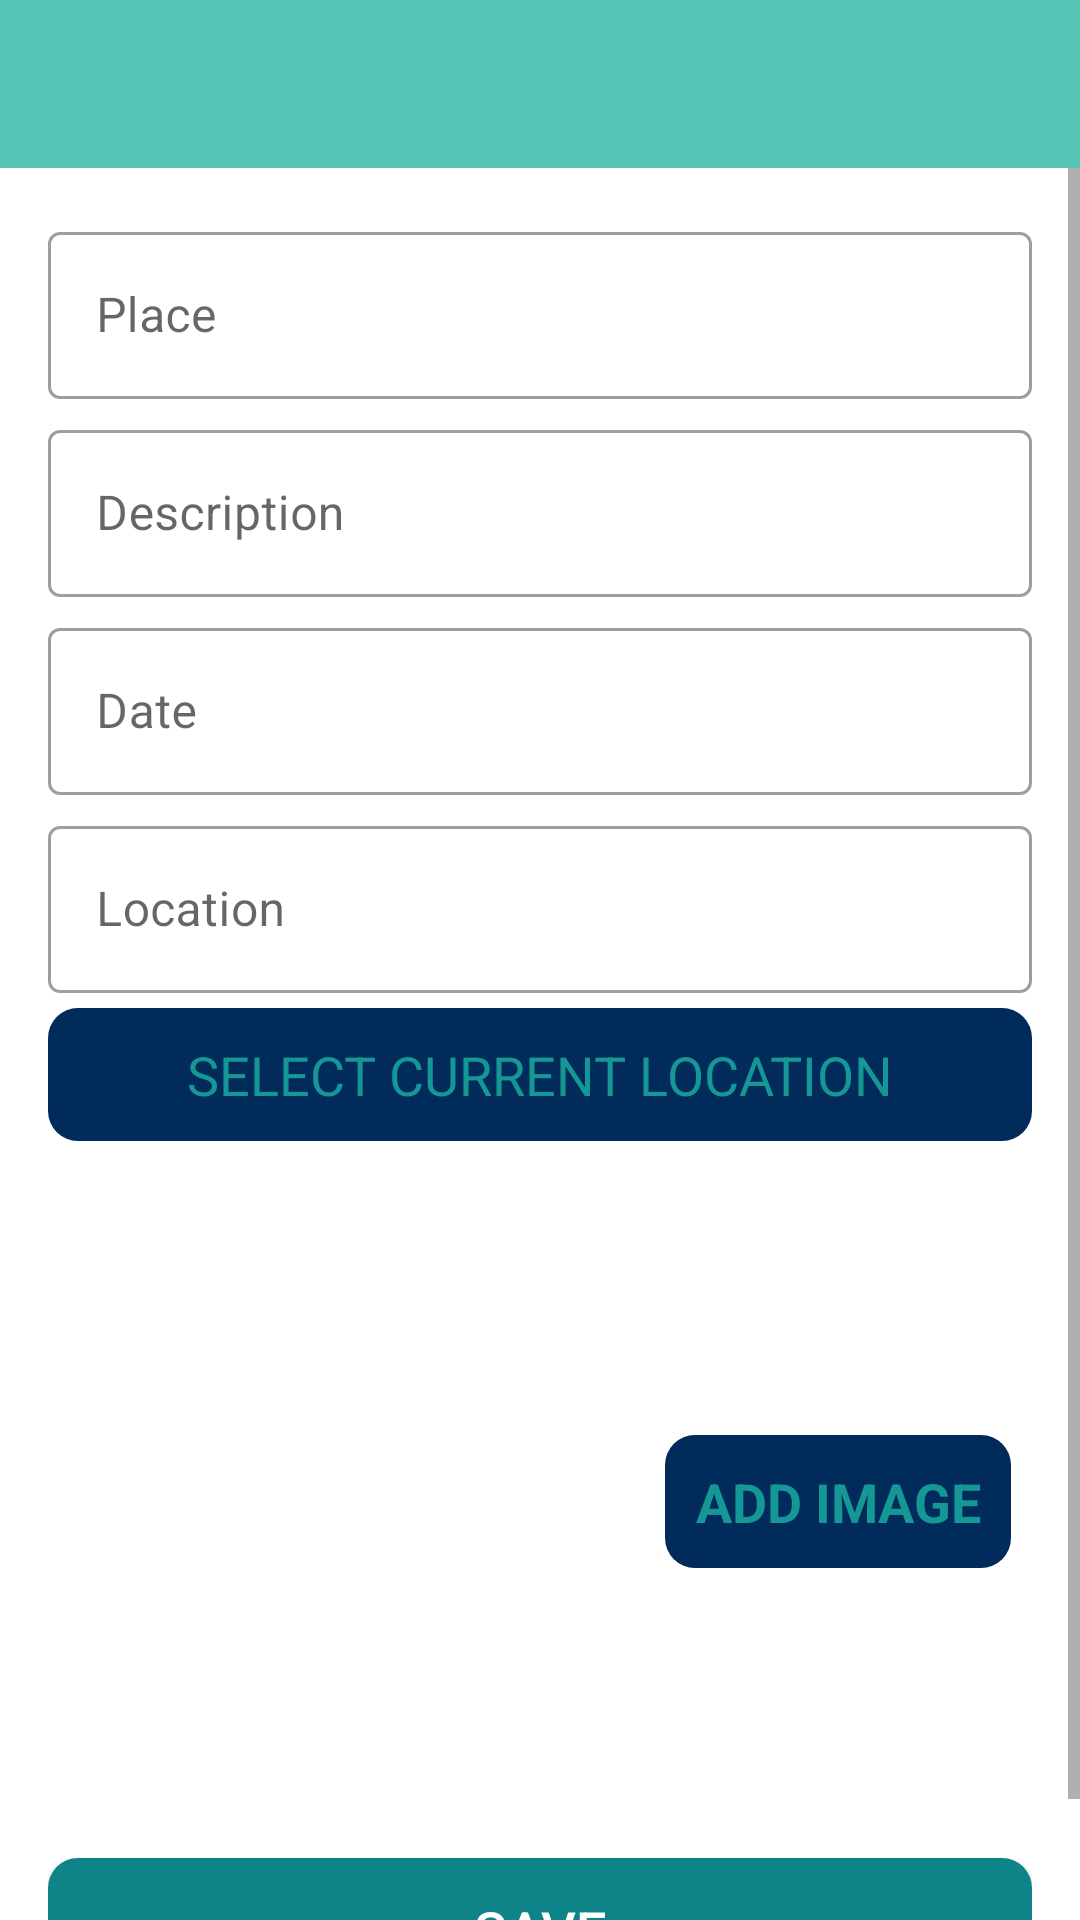

Reconstruct the res/layout file that produces this screen, plus the resources it refers to.
<!-- AndroidManifest.xml: activity theme customNoActionBarTheme -->
<!-- res/layout/activity_add_favorite_place.xml -->
<?xml version="1.0" encoding="utf-8"?>
<androidx.constraintlayout.widget.ConstraintLayout xmlns:android="http://schemas.android.com/apk/res/android"
    xmlns:app="http://schemas.android.com/apk/res-auto"
    xmlns:tools="http://schemas.android.com/tools"
    android:layout_width="match_parent"
    android:layout_height="match_parent"
    tools:context=".activities.AddFavoritePlaceActivity">
    
    <androidx.appcompat.widget.Toolbar
        android:id="@+id/toolbarAddPlace"
        android:background="@color/teal"
        android:layout_width="match_parent"
        android:layout_height="?attr/actionBarSize"
        android:theme="@style/CustomToolbarStyle"
        app:layout_constraintEnd_toEndOf="parent"
        app:layout_constraintStart_toEndOf="parent"
        app:layout_constraintTop_toTopOf="parent"
        />

    <ScrollView
        android:id="@+id/svAddPlace"
        android:layout_width="match_parent"
        android:layout_height="0dp"
        android:fillViewport="true"
        app:layout_constraintBottom_toBottomOf="parent"
        app:layout_constraintStart_toStartOf="parent"
        app:layout_constraintEnd_toEndOf="parent"
        app:layout_constraintTop_toBottomOf="@+id/toolbarAddPlace"
        >

        <androidx.constraintlayout.widget.ConstraintLayout
            android:layout_width="match_parent"
            android:layout_height="wrap_content"
            android:padding="@dimen/main_content_padding">

            <com.google.android.material.textfield.TextInputLayout
                android:id="@+id/tilPlaceName"
                style="@style/Widget.MaterialComponents.TextInputLayout.OutlinedBox"
                android:layout_width="match_parent"
                android:layout_height="wrap_content"
                app:layout_constraintEnd_toEndOf="parent"
                app:layout_constraintStart_toStartOf="parent"
                app:layout_constraintTop_toTopOf="parent">

                <com.google.android.material.textfield.TextInputEditText
                    android:id="@+id/etPlaceName"
                    android:layout_width="match_parent"
                    android:layout_height="wrap_content"
                    android:hint="@string/edit_text_hint_place"
                    android:inputType="textCapWords"
                    android:textColor="@color/primary_text_color"
                    android:textColorHint="@color/secondary_text_color"
                    android:textSize="@dimen/edit_text_text_size" />

            </com.google.android.material.textfield.TextInputLayout>

            <com.google.android.material.textfield.TextInputLayout
                android:id="@+id/tilPlaceDescription"
                style="@style/Widget.MaterialComponents.TextInputLayout.OutlinedBox"
                android:layout_width="match_parent"
                android:layout_height="wrap_content"
                android:layout_marginTop="@dimen/add_screen_til_marginTop"
                app:layout_constraintEnd_toEndOf="parent"
                app:layout_constraintStart_toStartOf="parent"
                app:layout_constraintTop_toBottomOf="@id/tilPlaceName">

                <com.google.android.material.textfield.TextInputEditText
                    android:id="@+id/etPlaceDescription"
                    android:layout_width="match_parent"
                    android:layout_height="wrap_content"
                    android:hint="@string/edit_text_hint_description"
                    android:inputType="textCapSentences"
                    android:textColor="@color/primary_text_color"
                    android:textColorHint="@color/secondary_text_color"
                    android:textSize="@dimen/edit_text_text_size"/>

            </com.google.android.material.textfield.TextInputLayout>

            <com.google.android.material.textfield.TextInputLayout
                android:id="@+id/tilDate"
                style="@style/Widget.MaterialComponents.TextInputLayout.OutlinedBox"
                android:layout_width="match_parent"
                android:layout_height="wrap_content"
                android:layout_marginTop="@dimen/add_screen_til_marginTop"
                app:layout_constraintEnd_toEndOf="parent"
                app:layout_constraintStart_toStartOf="parent"
                app:layout_constraintTop_toBottomOf="@+id/tilPlaceDescription">

                <com.google.android.material.textfield.TextInputEditText
                    android:id="@+id/etDate"
                    android:layout_width="match_parent"
                    android:layout_height="wrap_content"
                    android:hint="@string/edit_text_hint_date"
                    android:inputType="text"
                    android:focusable="false"
                    android:focusableInTouchMode="false"
                    android:textColor="@color/primary_text_color"
                    android:textColorHint="@color/secondary_text_color"
                    android:textSize="@dimen/edit_text_text_size" />

            </com.google.android.material.textfield.TextInputLayout>

            <com.google.android.material.textfield.TextInputLayout
                android:id="@+id/tilLocation"
                style="@style/Widget.MaterialComponents.TextInputLayout.OutlinedBox"
                android:layout_width="match_parent"
                android:layout_height="wrap_content"
                android:layout_marginTop="@dimen/add_screen_til_marginTop"
                app:layout_constraintEnd_toEndOf="parent"
                app:layout_constraintStart_toStartOf="parent"
                app:layout_constraintTop_toBottomOf="@+id/tilDate">

                <com.google.android.material.textfield.TextInputEditText
                    android:id="@+id/etLocation"
                    android:layout_width="match_parent"
                    android:layout_height="wrap_content"
                    android:focusable="false"
                    android:focusableInTouchMode="false"
                    android:hint="@string/edit_text_hint_location"
                    android:inputType="text"
                    android:textColor="@color/primary_text_color"
                    android:textColorHint="@color/secondary_text_color"
                    android:textSize="@dimen/edit_text_text_size" />

            </com.google.android.material.textfield.TextInputLayout>

            <TextView
                android:id="@+id/btnSelectCurrentLocation"
                android:layout_width="match_parent"
                android:layout_height="wrap_content"
                android:background="@drawable/shape_button_rounded"
                android:backgroundTint="@color/navyBlue"
                android:gravity="center"
                android:text="@string/btn_select_current_location"
                android:textColor="@color/darkTeal"
                android:textSize="@dimen/add_place_select_current_location_textSize"
                android:layout_marginTop="@dimen/add_place_select_current_location_marginTop"
                android:padding="@dimen/add_place_select_current_location_padding"
                app:layout_constraintTop_toBottomOf="@+id/tilLocation"
                app:layout_constraintStart_toStartOf="parent"
                app:layout_constraintEnd_toEndOf="parent"
                />

            <androidx.appcompat.widget.AppCompatImageView
                android:id="@+id/ivPlaceImage"
                android:layout_width="@dimen/add_screen_place_image_size"
                android:layout_height="@dimen/add_screen_place_image_size"
                android:layout_marginTop="@dimen/add_screen_place_image_marginTop"
                android:background="@drawable/shape_image_view_border"
                android:padding="@dimen/add_screen_place_image_padding"
                android:scaleType="centerCrop"
                android:src="@drawable/add_screen_image_placeholder"
                app:layout_constraintEnd_toEndOf="parent"
                app:layout_constraintHorizontal_bias="0.0"
                app:layout_constraintStart_toStartOf="parent"
                app:layout_constraintTop_toBottomOf="@+id/btnSelectCurrentLocation" />

            <TextView
                android:id="@+id/tvAddImage"
                android:layout_width="wrap_content"
                android:layout_height="wrap_content"
                android:layout_marginTop="@dimen/add_screen_text_add_image_marginTop"
                android:background="@drawable/shape_button_rounded"
                android:backgroundTint="@color/navyBlue"
                android:gravity="center"
                android:padding="@dimen/add_screen_text_add_image_padding"
                android:text="@string/text_add_image"
                android:textColor="@color/darkTeal"
                android:textSize="@dimen/add_screen_text_add_image_textSize"
                android:textStyle="bold"
                app:layout_constraintBottom_toTopOf="@+id/btnSave"
                app:layout_constraintEnd_toEndOf="parent"
                app:layout_constraintHorizontal_bias="0.45"
                app:layout_constraintStart_toEndOf="@+id/ivPlaceImage"
                app:layout_constraintTop_toBottomOf="@+id/btnSelectCurrentLocation"
                app:layout_constraintVertical_bias="0.019" />

            <androidx.appcompat.widget.AppCompatButton
                android:id="@+id/btnSave"
                android:layout_width="match_parent"
                android:layout_height="wrap_content"
                android:layout_gravity="center"
                android:layout_marginTop="@dimen/add_screen_btn_save_marginTop"
                android:background="@drawable/shape_button_rounded"
                android:gravity="center"
                android:paddingTop="@dimen/add_screen_btn_save_paddingTopBottom"
                android:paddingBottom="@dimen/add_screen_btn_save_paddingTopBottom"
                android:text="@string/btn_text_save"
                android:textColor="@color/white_color"
                android:textSize="@dimen/btn_text_size"
                app:layout_constraintEnd_toEndOf="parent"
                app:layout_constraintStart_toStartOf="parent"
                app:layout_constraintTop_toBottomOf="@+id/ivPlaceImage" />

        </androidx.constraintlayout.widget.ConstraintLayout>

    </ScrollView>

</androidx.constraintlayout.widget.ConstraintLayout>
<!-- resources referenced by this layout -->
<resources>
  <color name="darkTeal">#159895</color>
  <color name="navyBlue">#002B5B</color>
  <color name="primary_text_color">#212121</color>
  <color name="secondary_text_color">#9AA2AF</color>
  <color name="teal">#57C5B6</color>
  <color name="white_color">#FFFFFF</color>
  <dimen name="add_place_select_current_location_marginTop">5dp</dimen>
  <dimen name="add_place_select_current_location_padding">10dp</dimen>
  <dimen name="add_place_select_current_location_textSize">18sp</dimen>
  <dimen name="add_screen_btn_save_marginTop">24dp</dimen>
  <dimen name="add_screen_btn_save_paddingTopBottom">8dp</dimen>
  <dimen name="add_screen_place_image_marginTop">15dp</dimen>
  <dimen name="add_screen_place_image_padding">2dp</dimen>
  <dimen name="add_screen_place_image_size">200dp</dimen>
  <dimen name="add_screen_text_add_image_marginTop">96dp</dimen>
  <dimen name="add_screen_text_add_image_padding">10dp</dimen>
  <dimen name="add_screen_text_add_image_textSize">18sp</dimen>
  <dimen name="add_screen_til_marginTop">5dp</dimen>
  <dimen name="btn_text_size">18sp</dimen>
  <dimen name="edit_text_text_size">16sp</dimen>
  <dimen name="main_content_padding">16dp</dimen>
  <!-- drawable shape_button_rounded (drawable) -->
  <?xml version="1.0" encoding="utf-8"?>
  
  <shape xmlns:android="http://schemas.android.com/apk/res/android"
      android:shape="rectangle">
      <solid android:color="@color/tealBlue" />
  
      <corners android:radius="@dimen/button_radius" />
  </shape>
  
  <string name="btn_select_current_location">SELECT CURRENT LOCATION</string>
  <string name="btn_text_save">SAVE</string>
  <string name="edit_text_hint_date">Date</string>
  <string name="edit_text_hint_description">Description</string>
  <string name="edit_text_hint_location">Location</string>
  <string name="edit_text_hint_place">Place</string>
  <string name="text_add_image">ADD IMAGE</string>
  <style name="CustomToolbarStyle">
          <item name="android:textColorPrimary">@color/white</item>
          <item name="colorControlNormal">@color/white</item>
      </style>
  <style name="customNoActionBarTheme" parent="@style/Theme.MaterialComponents.Light.NoActionBar">
          <item name="android:statusBarColor">@color/darkTeal</item>
      </style>
  <color name="tealBlue">#0E8388</color>
  <dimen name="button_radius">10dp</dimen>
  <color name="white">#FFFFFFFF</color>
</resources>
